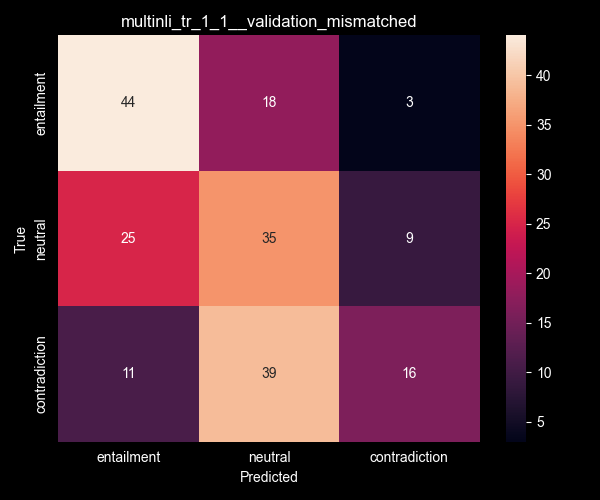

The table this chart was drawn from, first rows:
entailment, neutral, contradiction
44, 18, 3
25, 35, 9
11, 39, 16
